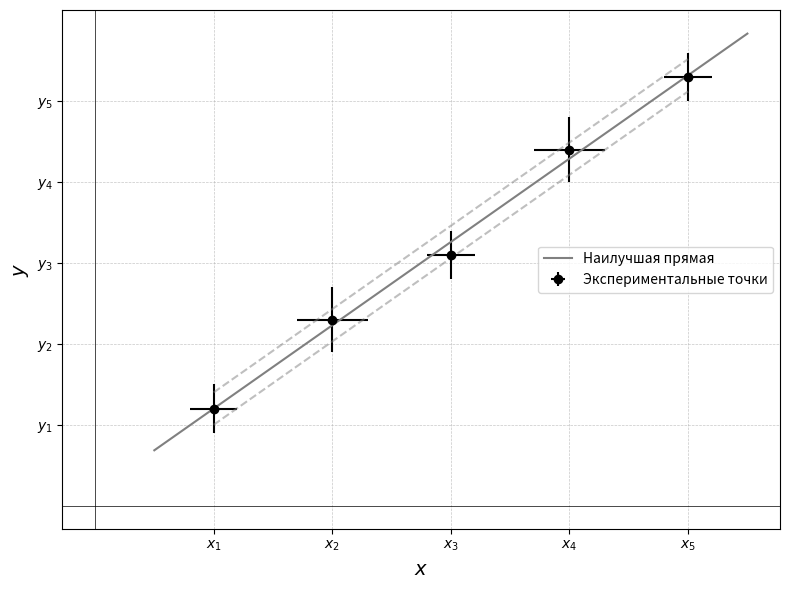

The matplotlib source for this figure:
import numpy as np
import matplotlib.pyplot as plt

# Данные для графика
x = np.array([1, 2, 3, 4, 5])  # Координаты x
y = np.array([1.2, 2.3, 3.1, 4.4, 5.3])  # Координаты y
x_error = np.array([0.2, 0.3, 0.2, 0.3, 0.2])  # Горизонтальная погрешность
y_error = np.array([0.3, 0.4, 0.3, 0.4, 0.3])  # Вертикальная погрешность

# Основная линия (пример наилучшей прямой)
slope, intercept = np.polyfit(x, y, 1)
line_x = np.linspace(0.5, 5.5, 100)
line_y = slope * line_x + intercept

# Дополнительные линии (вспомогательные прямые)
line1_y = slope * x + intercept - 0.2  # Смещение вниз для примера
line2_y = slope * x + intercept + 0.2  # Смещение вверх для примера

# Создание графика
plt.figure(figsize=(8, 6))
plt.errorbar(x, y, xerr=x_error, yerr=y_error, fmt='o', color='black', label="Экспериментальные точки")
plt.plot(line_x, line_y, color='gray', label="Наилучшая прямая")
plt.plot(x, line1_y, '--', color='gray', alpha=0.5)
plt.plot(x, line2_y, '--', color='gray', alpha=0.5)

# Настройка осей и текста
plt.xlabel('$x$', fontsize=14)
plt.ylabel('$y$', fontsize=14)
plt.xticks(ticks=x, labels=[f'$x_{i}$' for i in range(1, len(x) + 1)])
plt.yticks(ticks=[1, 2, 3, 4, 5], labels=[f'$y_{i}$' for i in range(1, len(x) + 1)])
plt.axhline(0, color='black', linewidth=0.5)
plt.axvline(0, color='black', linewidth=0.5)

plt.grid(visible=True, linestyle='--', linewidth=0.5, alpha=0.7)
plt.legend(fontsize=10)
plt.tight_layout()
plt.show()
